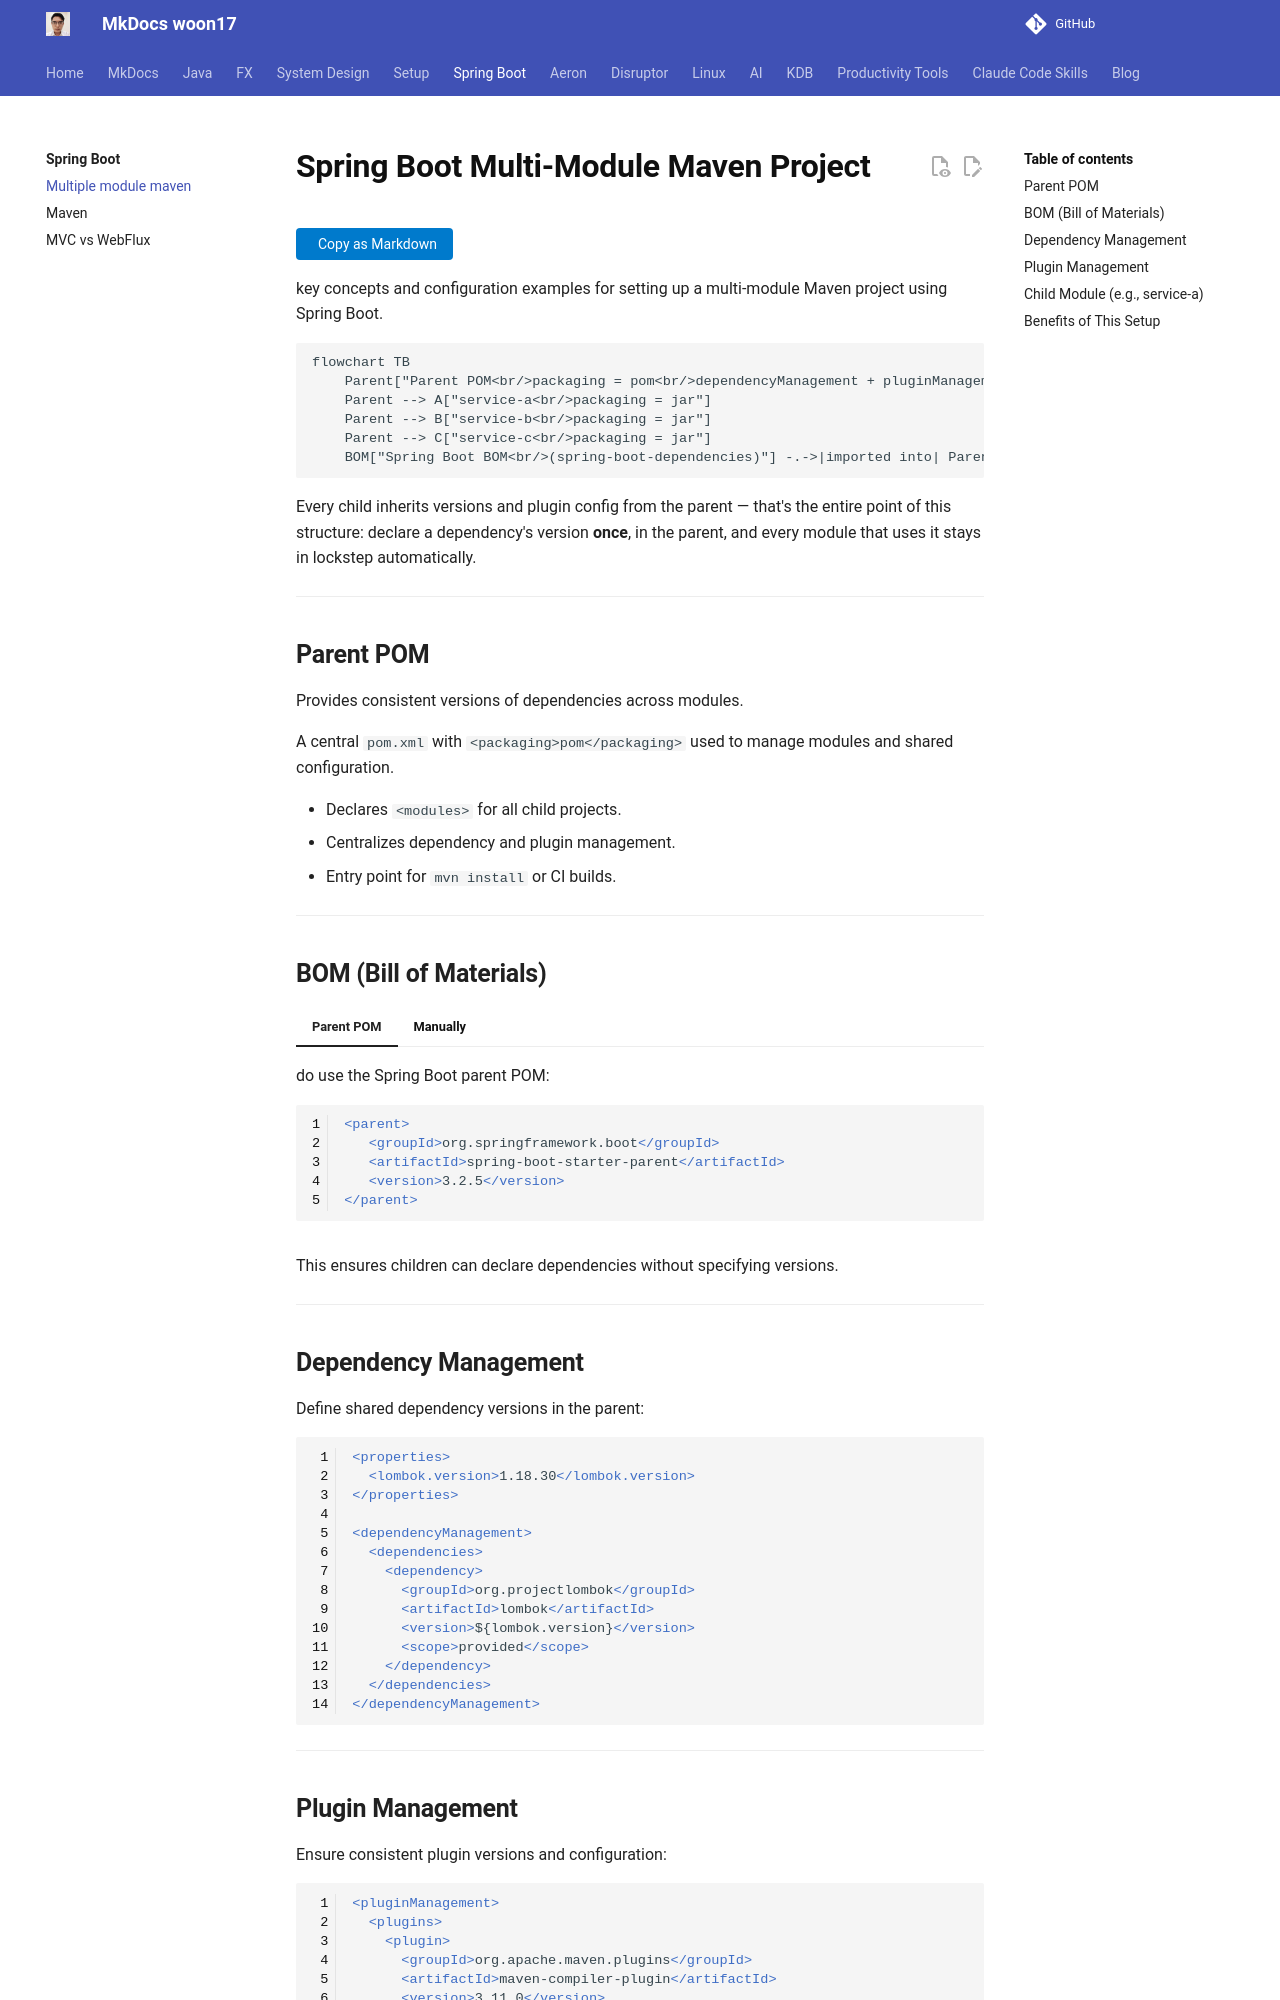

repository: woon17/docs · page: spring-boot/mmm/index.html · generator: mkdocs

# Spring Boot Multi-Module Maven Project

key concepts and configuration examples for setting up a multi-module Maven project using Spring Boot.

```mermaid
flowchart TB
    Parent["Parent POM<br/>packaging = pom<br/>dependencyManagement + pluginManagement"]
    Parent --> A["service-a<br/>packaging = jar"]
    Parent --> B["service-b<br/>packaging = jar"]
    Parent --> C["service-c<br/>packaging = jar"]
    BOM["Spring Boot BOM<br/>(spring-boot-dependencies)"] -.->|imported into| Parent
```

Every child inherits versions and plugin config from the parent — that's the entire point of
this structure: declare a dependency's version **once**, in the parent, and every module that
uses it stays in lockstep automatically.

---

## Parent POM

Provides consistent versions of dependencies across modules.

A central `pom.xml` with `<packaging>pom</packaging>` used to manage modules and shared configuration.

- Declares `<modules>` for all child projects.
- Centralizes dependency and plugin management.
- Entry point for `mvn install` or CI builds.


---

## BOM (Bill of Materials)

=== "Parent POM"

    do use the Spring Boot parent POM:
      ```xml
      <parent>
         <groupId>org.springframework.boot</groupId>
         <artifactId>spring-boot-starter-parent</artifactId>
         <version>3.2.5</version>
      </parent>
      
      ```

=== "Manually"
    If not using the Spring Boot parent, then you must import the Spring BOM manually like this:
      ```xml
      <dependencyManagement>
         <dependencies>
            <dependency>
               <groupId>org.springframework.boot</groupId>
               <artifactId>spring-boot-dependencies</artifactId>
               <version>3.2.5</version>
               <type>pom</type>
               <scope>import</scope>
            </dependency>
         </dependencies>
      </dependencyManagement>

      ```
      This snippet must go inside your parent POM's <dependencyManagement> block if not using the spring-boot-starter-parent.

This ensures children can declare dependencies without specifying versions.

---
